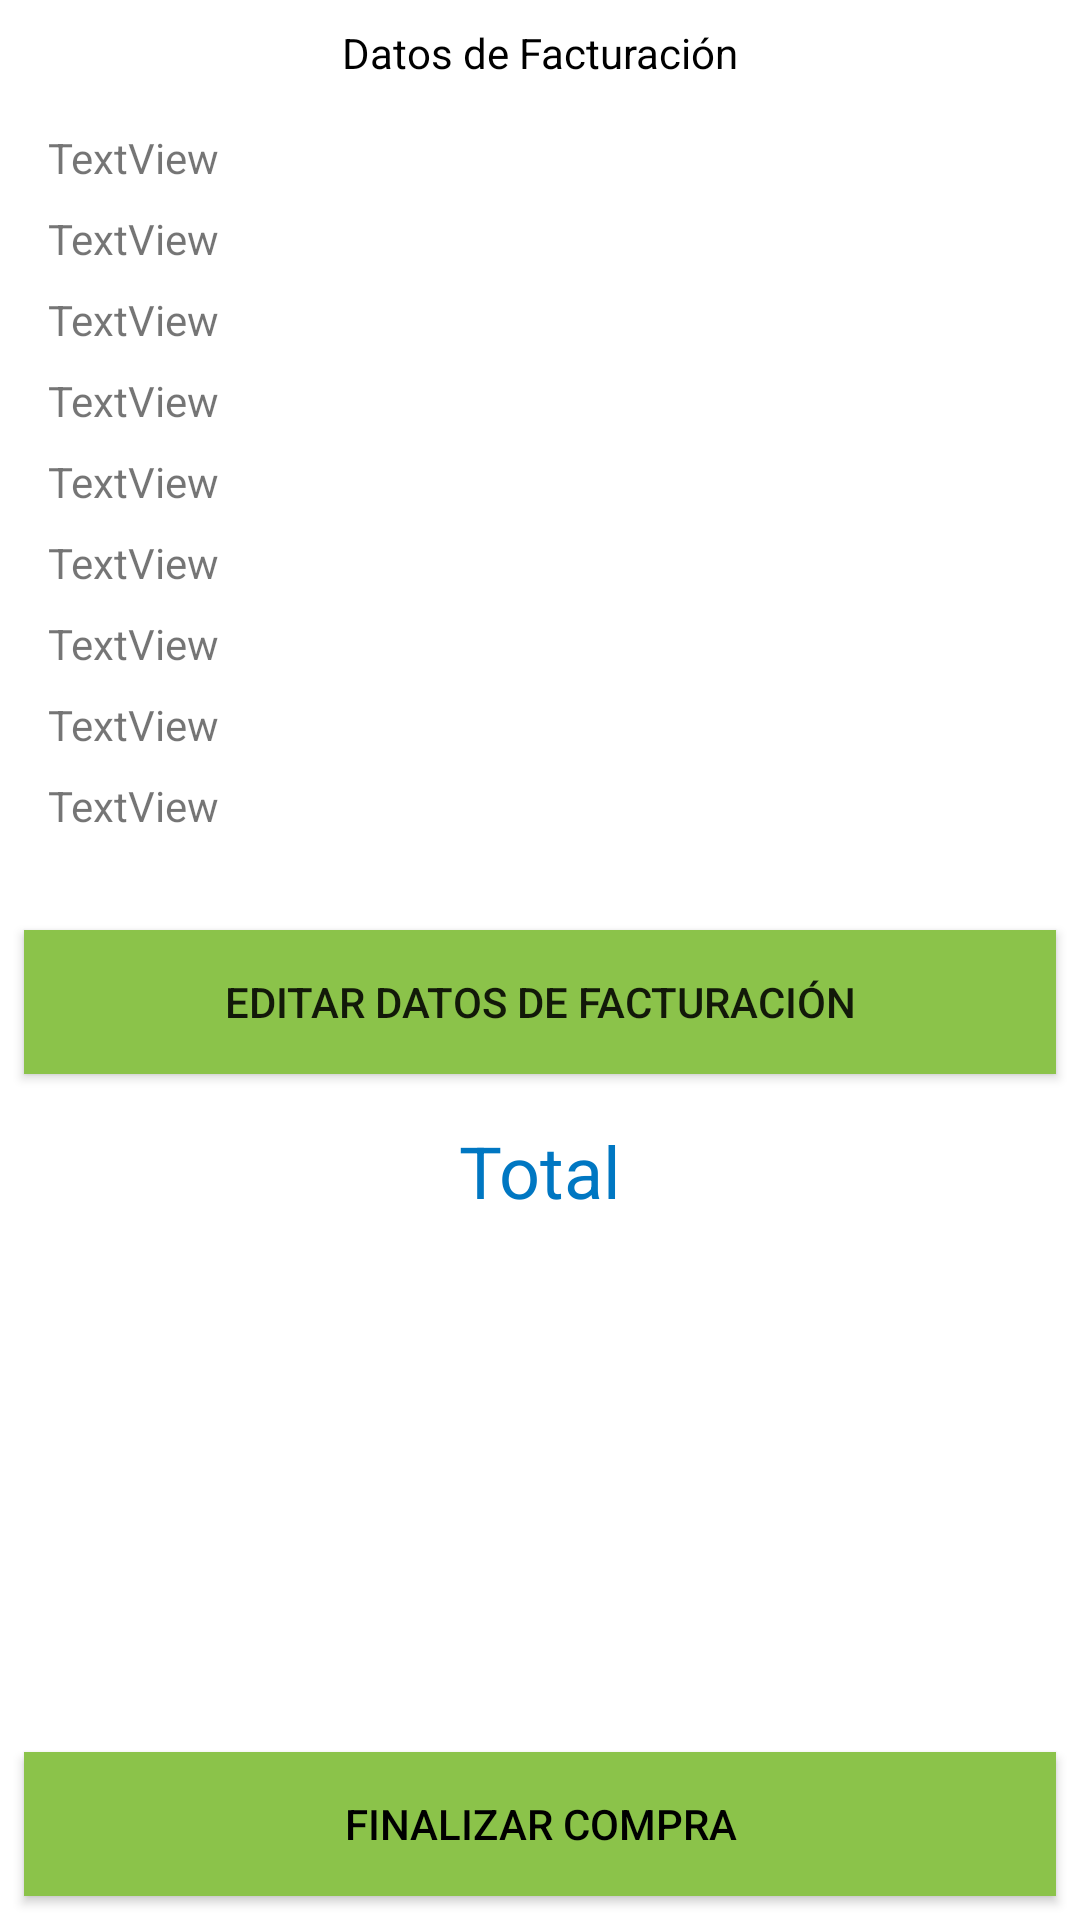

This screen was rendered from an Android layout file. Write that file and the resources it references.
<!-- AndroidManifest.xml: application theme AppTheme -->
<!-- res/layout/fragment_comprar.xml -->
<?xml version="1.0" encoding="utf-8"?>
<android.support.constraint.ConstraintLayout xmlns:android="http://schemas.android.com/apk/res/android"
    xmlns:app="http://schemas.android.com/apk/res-auto"
    xmlns:tools="http://schemas.android.com/tools"
    android:layout_width="match_parent"
    android:layout_height="match_parent"
    tools:context=".Comprar"
    android:background="#ffffff"
    >

    <Button
        android:id="@+id/button_finalizarCompra"
        android:layout_width="match_parent"
        android:layout_height="wrap_content"
        android:layout_gravity="bottom"
        android:layout_marginStart="8dp"
        android:layout_marginEnd="8dp"
        android:layout_marginBottom="8dp"
        android:background="@color/colorAccent"
        android:text="Finalizar Compra"
        android:textColor="@android:color/background_dark"
        app:layout_constraintBottom_toBottomOf="parent"
        app:layout_constraintEnd_toEndOf="parent"
        app:layout_constraintStart_toStartOf="parent" />

    <TextView
        android:id="@+id/textView_Total"
        android:layout_width="wrap_content"
        android:layout_height="39dp"
        android:layout_marginTop="16dp"
        android:textColor="@color/colorPrimaryDark"
        android:textSize="24sp"
        app:layout_constraintEnd_toEndOf="parent"
        app:layout_constraintStart_toStartOf="parent"
        app:layout_constraintTop_toBottomOf="@+id/textView2" />

    <TextView
        android:id="@+id/textView2"
        android:layout_width="wrap_content"
        android:layout_height="wrap_content"
        android:layout_marginStart="8dp"
        android:layout_marginTop="16dp"
        android:layout_marginEnd="8dp"
        android:text="Total"
        android:textColor="@color/colorPrimaryDark"
        android:textSize="24sp"
        app:layout_constraintEnd_toEndOf="parent"
        app:layout_constraintStart_toStartOf="parent"
        app:layout_constraintTop_toBottomOf="@+id/button_EditarDatos" />

    <TextView
        android:id="@+id/textView3"
        android:layout_width="wrap_content"
        android:layout_height="wrap_content"
        android:layout_marginStart="8dp"
        android:layout_marginTop="8dp"
        android:layout_marginEnd="8dp"
        android:text="Datos de Facturación"
        android:textColor="@android:color/background_dark"
        app:layout_constraintEnd_toEndOf="parent"
        app:layout_constraintStart_toStartOf="parent"
        app:layout_constraintTop_toTopOf="parent"
        app:layout_goneMarginTop="40dp" />

    <Button
        android:id="@+id/button_EditarDatos"
        android:layout_width="match_parent"
        android:layout_height="wrap_content"
        android:layout_marginStart="8dp"
        android:layout_marginTop="32dp"
        android:layout_marginEnd="8dp"
        android:background="@color/colorAccent"
        android:text="Editar Datos de Facturación"
        app:layout_constraintEnd_toEndOf="parent"
        app:layout_constraintStart_toStartOf="parent"
        app:layout_constraintTop_toBottomOf="@+id/textViewRefC" />

    <TextView
        android:id="@+id/textViewCed"
        android:layout_width="wrap_content"
        android:layout_height="wrap_content"
        android:layout_marginStart="16dp"
        android:layout_marginTop="16dp"
        android:text="TextView"
        app:layout_constraintStart_toStartOf="parent"
        app:layout_constraintTop_toBottomOf="@+id/textView3" />

    <TextView
        android:id="@+id/textViewEmpresa"
        android:layout_width="wrap_content"
        android:layout_height="wrap_content"
        android:layout_marginTop="8dp"
        android:text="TextView"
        app:layout_constraintStart_toStartOf="@+id/textViewCed"
        app:layout_constraintTop_toBottomOf="@+id/textViewCed" />

    <TextView
        android:id="@+id/textViewTit"
        android:layout_width="wrap_content"
        android:layout_height="wrap_content"
        android:layout_marginTop="8dp"
        android:text="TextView"
        app:layout_constraintStart_toStartOf="@+id/textViewEmpresa"
        app:layout_constraintTop_toBottomOf="@+id/textViewEmpresa" />

    <TextView
        android:id="@+id/textViewNameFact"
        android:layout_width="wrap_content"
        android:layout_height="wrap_content"
        android:layout_marginTop="8dp"
        android:text="TextView"
        app:layout_constraintStart_toStartOf="@+id/textViewTit"
        app:layout_constraintTop_toBottomOf="@+id/textViewTit" />

    <TextView
        android:id="@+id/textViewDir"
        android:layout_width="wrap_content"
        android:layout_height="wrap_content"
        android:layout_marginTop="8dp"
        android:text="TextView"
        app:layout_constraintStart_toStartOf="@+id/textViewNameFact"
        app:layout_constraintTop_toBottomOf="@+id/textViewNameFact" />

    <TextView
        android:id="@+id/textViewRef"
        android:layout_width="wrap_content"
        android:layout_height="wrap_content"
        android:layout_marginTop="8dp"
        android:text="TextView"
        app:layout_constraintStart_toStartOf="@+id/textViewDir"
        app:layout_constraintTop_toBottomOf="@+id/textViewDir" />

    <TextView
        android:id="@+id/textViewCell"
        android:layout_width="wrap_content"
        android:layout_height="wrap_content"
        android:layout_marginTop="8dp"
        android:text="TextView"
        app:layout_constraintStart_toStartOf="@+id/textViewRef"
        app:layout_constraintTop_toBottomOf="@+id/textViewRef" />

    <TextView
        android:id="@+id/textViewPhone"
        android:layout_width="wrap_content"
        android:layout_height="wrap_content"
        android:layout_marginTop="8dp"
        android:text="TextView"
        app:layout_constraintStart_toStartOf="@+id/textViewCell"
        app:layout_constraintTop_toBottomOf="@+id/textViewCell" />

    <TextView
        android:id="@+id/textViewRefC"
        android:layout_width="wrap_content"
        android:layout_height="wrap_content"
        android:layout_marginTop="8dp"
        android:text="TextView"
        app:layout_constraintStart_toStartOf="@+id/textViewPhone"
        app:layout_constraintTop_toBottomOf="@+id/textViewPhone" />
</android.support.constraint.ConstraintLayout>
<!-- resources referenced by this layout -->
<resources>
  <color name="colorAccent">#8BC34A</color>
  <color name="colorPrimaryDark">#0077C2</color>
  <style name="AppTheme" parent="Theme.AppCompat.Light.NoActionBar">
          
          <item name="colorPrimary">@color/colorPrimary</item>
          <item name="colorPrimaryDark">@color/colorPrimaryDark</item>
  
      </style>
  <color name="colorPrimary">#42A5F5</color>
</resources>
